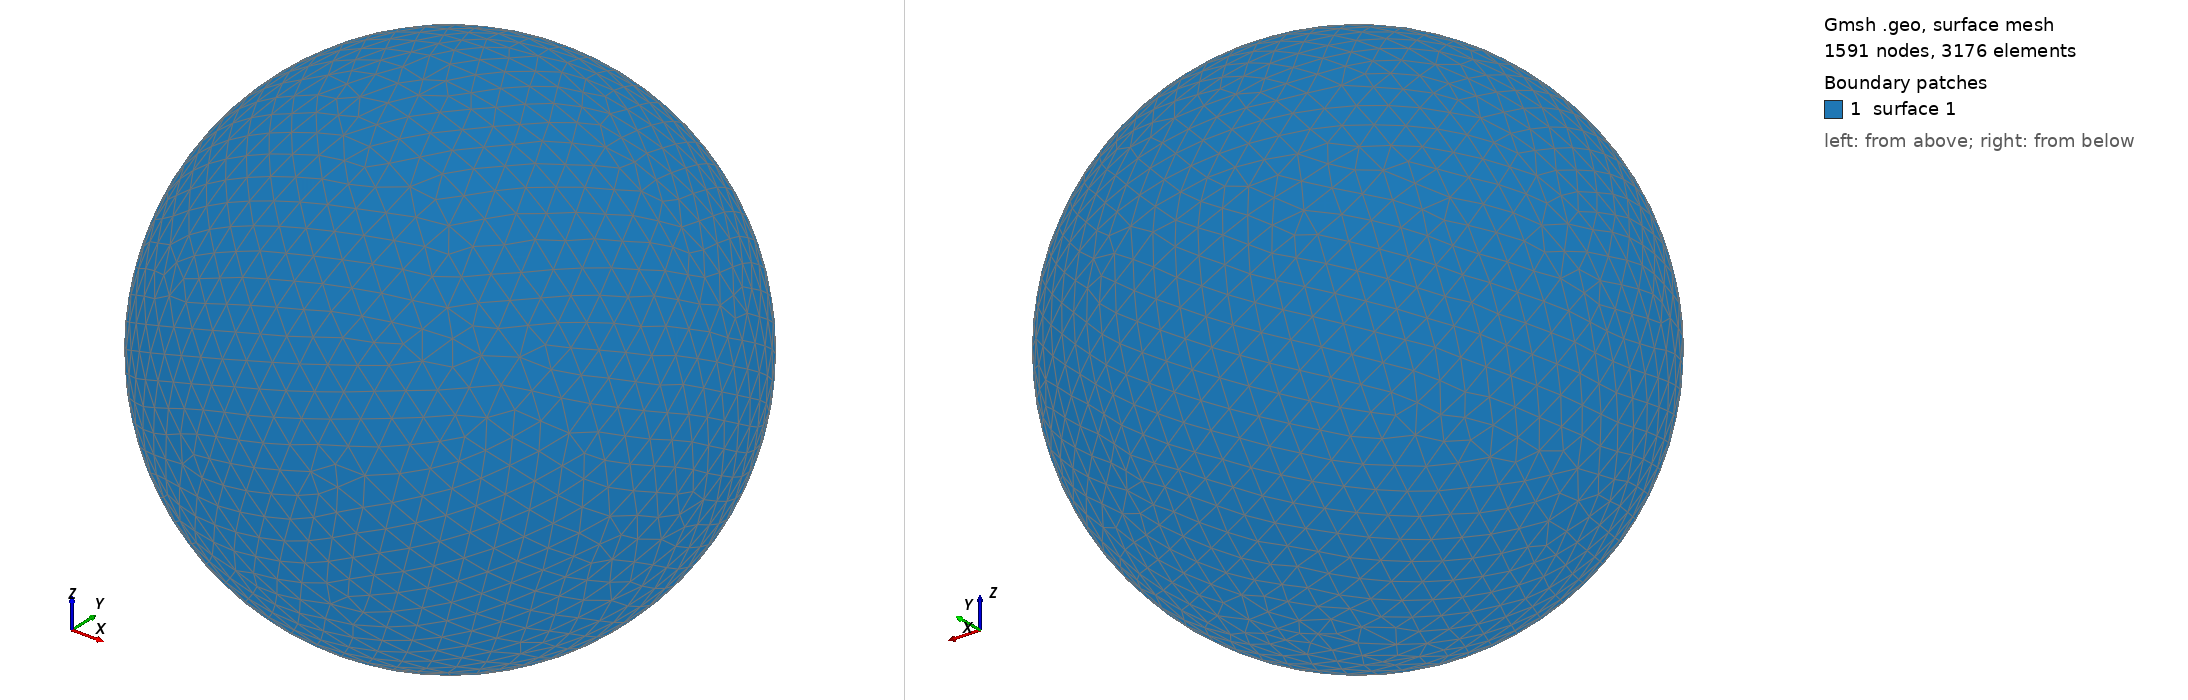

Gmsh geometry script, surface-meshed: 1591 nodes, 3176 surface elements. Boundary patches (legend numbers): 1 surface 1. Left view from above one corner, right view from below the opposite corner. The script declares no physical surfaces, so the legend lists its geometric surfaces. The drawing asked Gmsh for element sizes between 1% and 20% of the model's largest extent; the script's own settings can give other sizes.

=== shot0519.geo (drawn) ===
SetFactory("OpenCASCADE");
Point(1) = {0,0,0,0};
Sphere(1) = {0,0,0,0.00566200};
MeshSize{ PointsOf{ Surface{:}; } } = 0.000566200;
Mesh.ElementOrder=1;
Mesh.Format=39;
